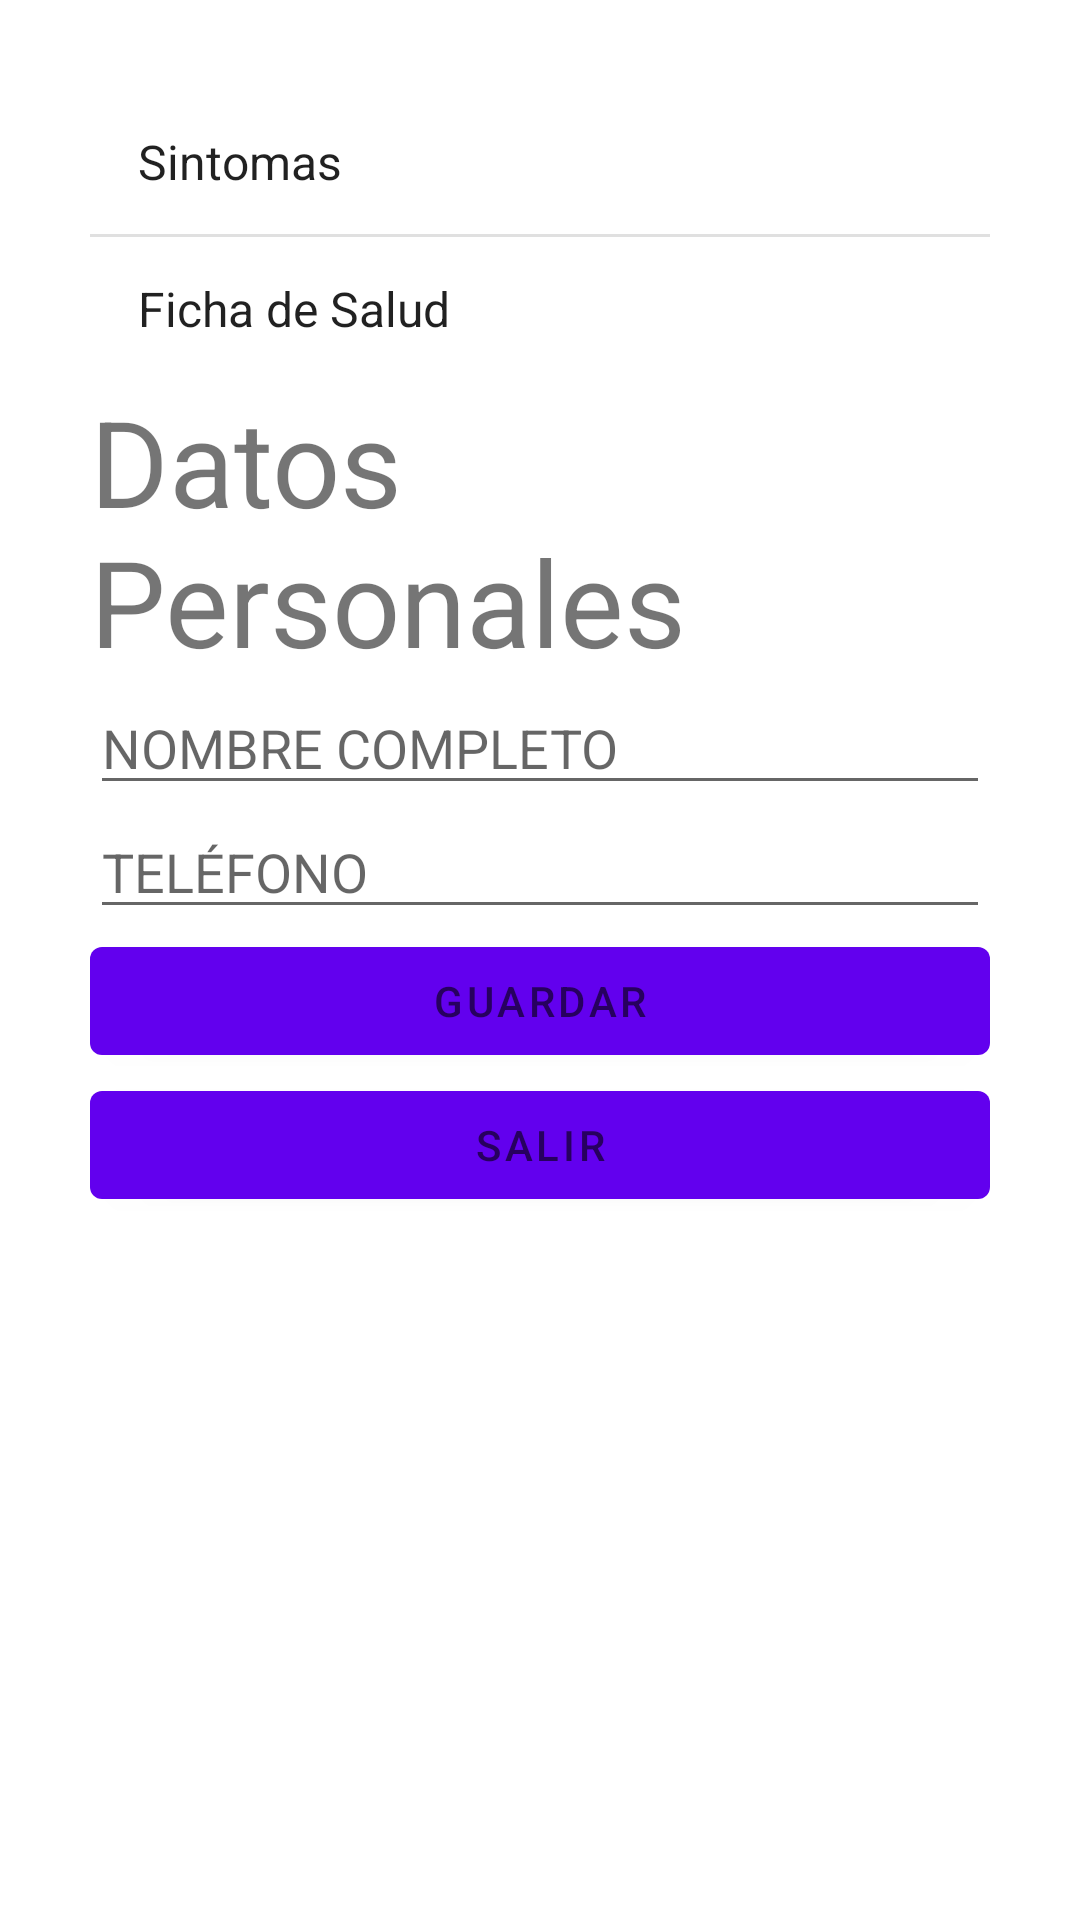

Produce the Android XML layout that renders to this screen, including the resource entries it uses.
<!-- AndroidManifest.xml: application theme Theme.LADM_U1_Práctica1_LayoutsYMásLayouts -->
<!-- res/layout/activity_main.xml -->
<?xml version="1.0" encoding="utf-8"?>
<LinearLayout xmlns:android="http://schemas.android.com/apk/res/android"
    xmlns:app="http://schemas.android.com/apk/res-auto"
    xmlns:tools="http://schemas.android.com/tools"
    android:orientation="vertical"
    android:padding="30dp"
    android:layout_width="match_parent"
    android:layout_height="match_parent"
    tools:context=".MainActivity">

    <ListView
        android:layout_width="match_parent"
        android:layout_height="wrap_content"
        android:id="@+id/listamenu"
        android:entries="@array/listamenu"
        android:textSize="70dp"
        android:background="@color/light_blue_A200" />
    <TextView
        android:layout_width="match_parent"
        android:layout_height="wrap_content"
        android:text="Datos Personales"
        android:textSize="40dp"/>
    <EditText
        android:layout_width="match_parent"
        android:layout_height="wrap_content"
        android:hint="NOMBRE COMPLETO"
        android:id="@+id/nombre2"/>
    <EditText
        android:layout_width="match_parent"
        android:layout_height="wrap_content"
        android:inputType="phone"
        android:hint="TELÉFONO"
        android:id="@+id/telefono"/>

    <Button
        android:layout_width="match_parent"
        android:layout_height="wrap_content"
        android:id="@+id/guardar3"
        android:hint="GUARDAR"/>

    <Button
        android:layout_width="match_parent"
        android:layout_height="wrap_content"
        android:id="@+id/salir"
        android:hint="SALIR"/>
</LinearLayout>
<!-- resources referenced by this layout -->
<resources>
  <array name="listamenu">
          <item>Sintomas</item>
          <item>Ficha de Salud</item>
      </array>
  <style name="Theme.LADM_U1_Práctica1_LayoutsYMásLayouts" parent="Theme.MaterialComponents.DayNight.DarkActionBar">
          
          <item name="colorPrimary">@color/purple_500</item>
          <item name="colorPrimaryVariant">@color/purple_700</item>
          <item name="colorOnPrimary">@color/white</item>
          
          <item name="colorSecondary">@color/teal_200</item>
          <item name="colorSecondaryVariant">@color/teal_700</item>
          <item name="colorOnSecondary">@color/black</item>
          
          <item name="android:statusBarColor" tools:targetApi="l">?attr/colorPrimaryVariant</item>
          
      </style>
  <!-- not gathered from this repository: default colours our renderer supplied (Android Studio template values) -->
  <color name="purple_500">#FF6200EE</color>
  <color name="purple_700">#FF3700B3</color>
  <color name="teal_200">#FF03DAC5</color>
  <color name="teal_700">#FF018786</color>
  <color name="black">#FF000000</color>
  <color name="white">#FFFFFFFF</color>
</resources>
